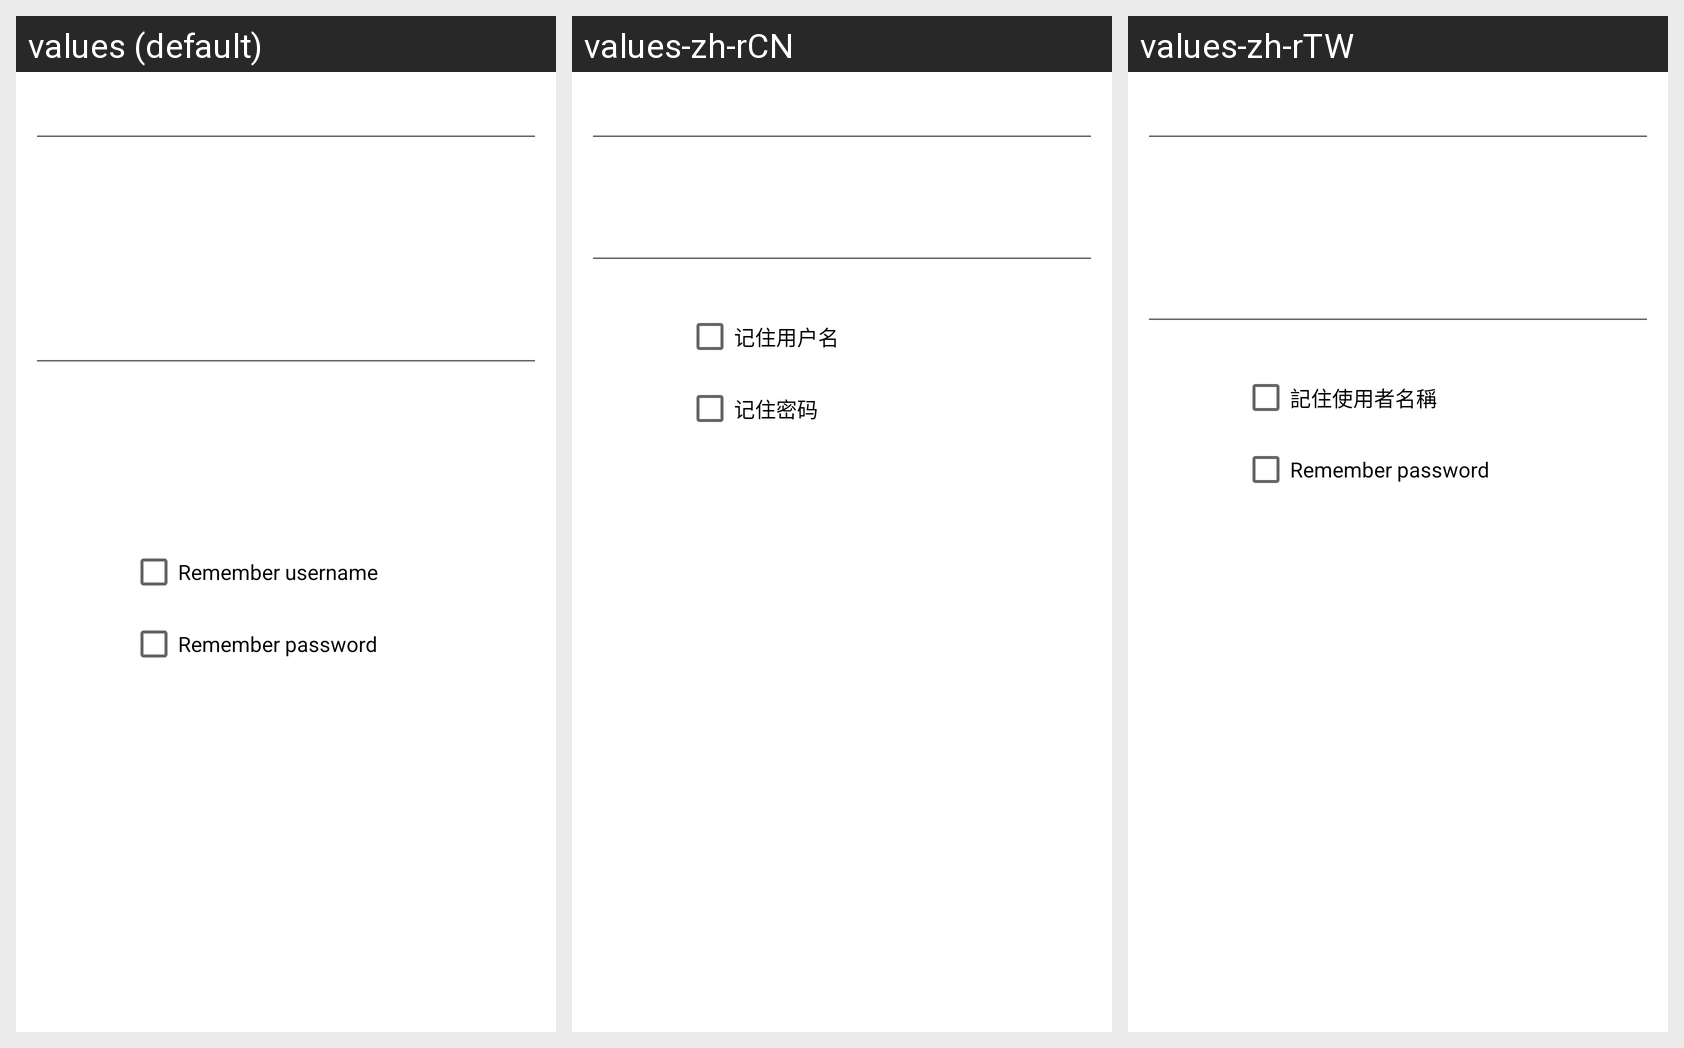

This grid shows one Android layout under several languages. Give, for every string resource on the screen, its name, the default text and each shown locale's text.
Android screen res/layout/vpn_connect_dialog_view.xml rendered under 3 locales, left to right: values (default), values-zh-rCN, values-zh-rTW. Device: Nexus 5 (rendered at 1080×1920; each locale shown at half size, 540×960, under a caption strip naming it); theme Theme.MaterialComponents.DayNight.NoActionBar.
Strings drawn on this screen, with the default value and each locale's value (text and hints the layout hard-codes, and strings that could not be matched under every locale, appear in the picture but are not listed):

vpn_save_username
  values: Remember username
  values-zh-rCN: 记住用户名
  values-zh-rTW: 記住使用者名稱

vpn_save_password
  values: Remember password
  values-zh-rCN: 记住密码
  values-zh-rTW: Remember password  [not translated; the default value is used]
